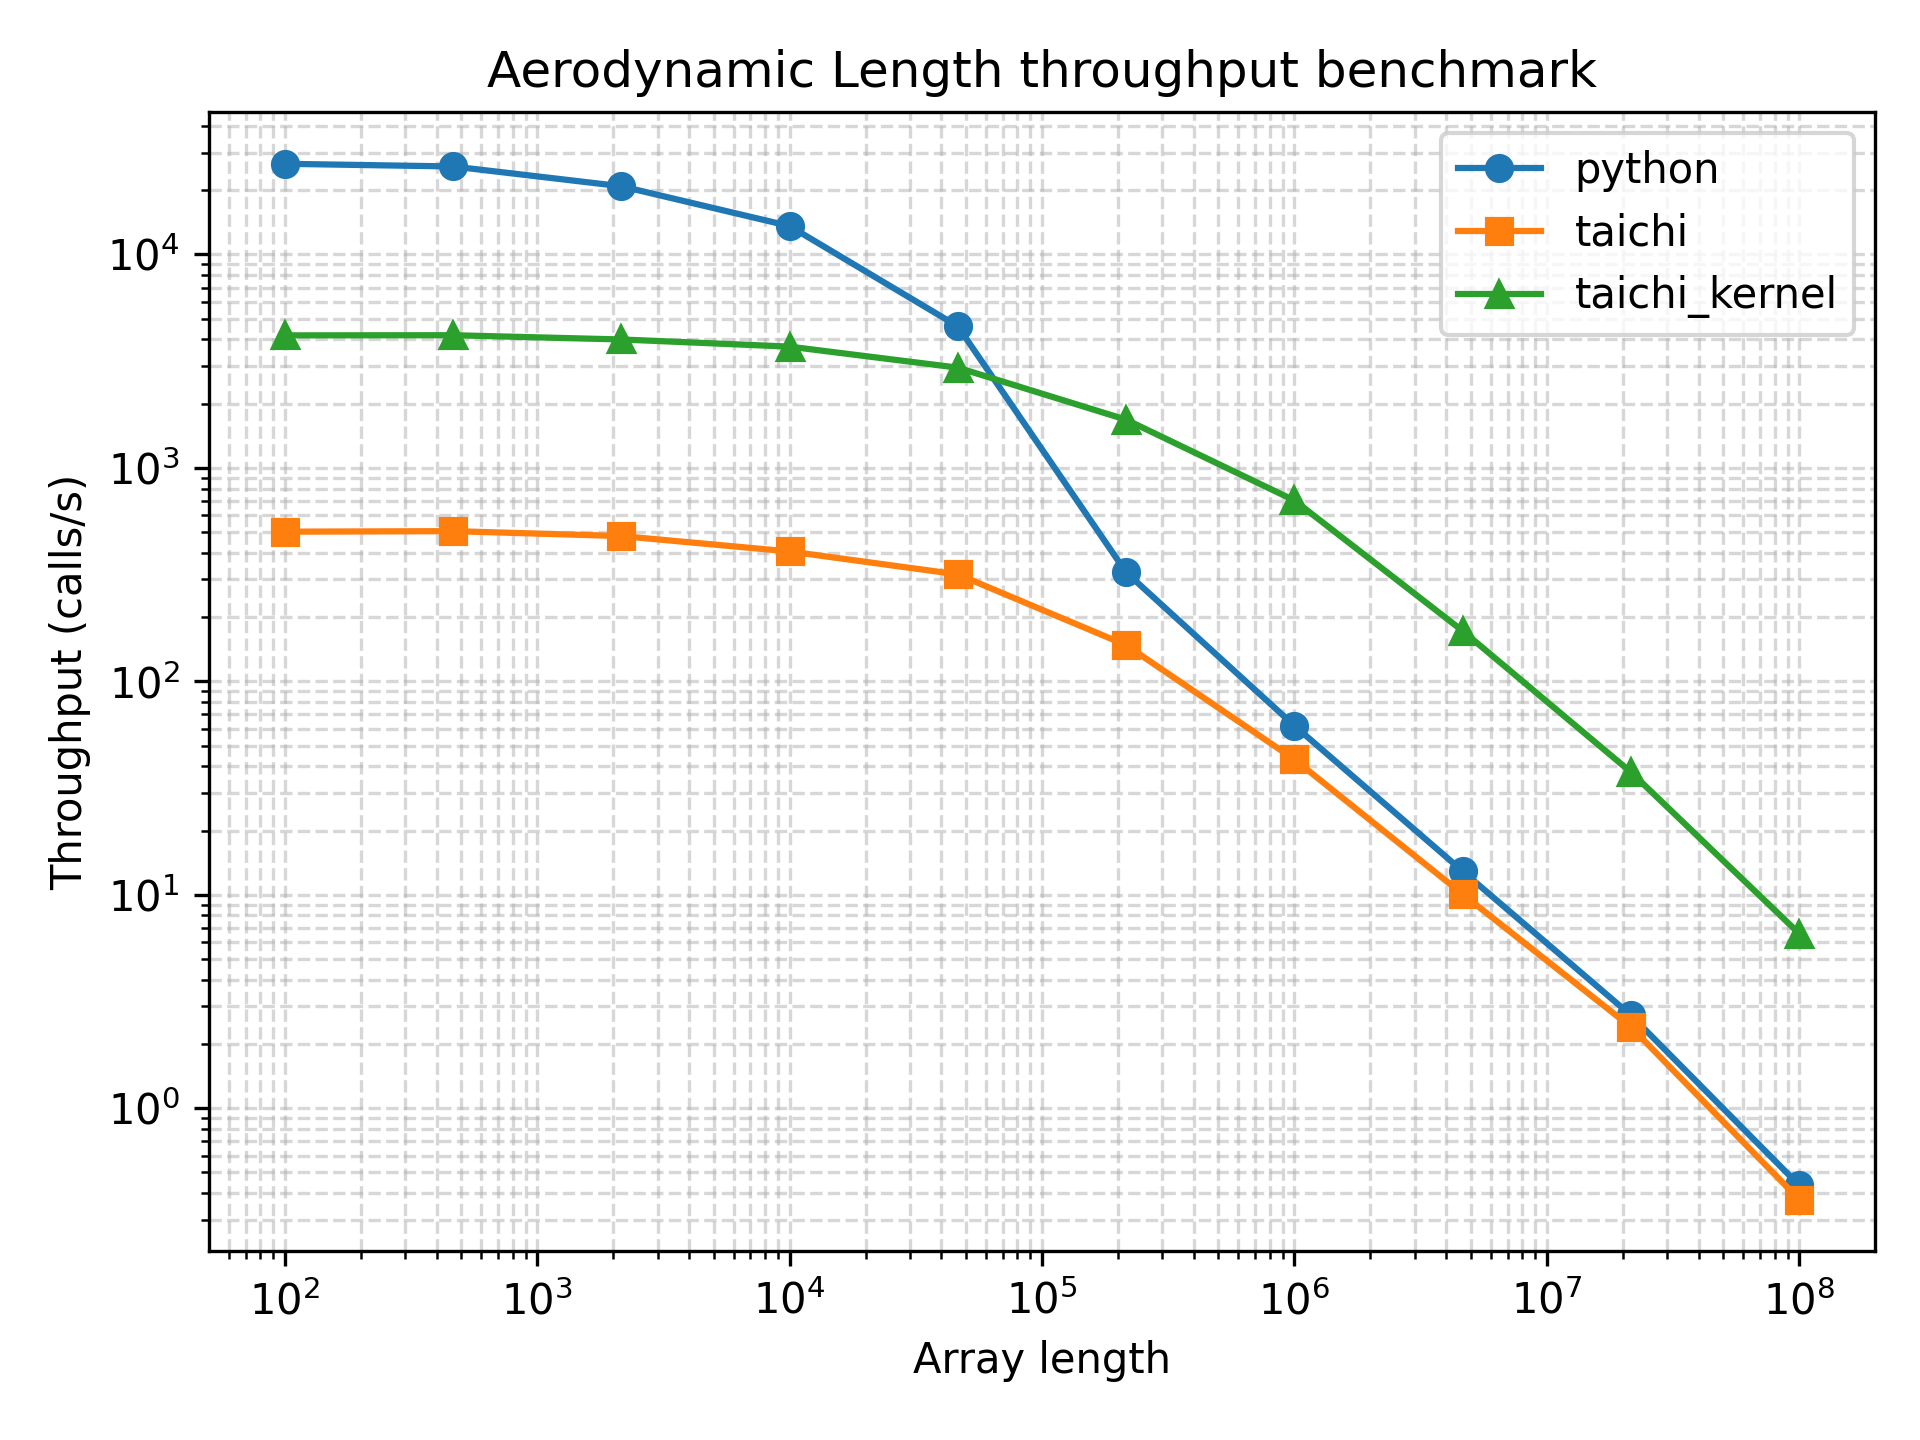

Source data for this figure (header and first rows):
array_length, python_function_calls, python_min_time_s, python_max_time_s, python_mean_time_s, python_mode_time_s, python_median_time_s, python_std_time_s, python_throughput_calls_per_s, python_cycles_per_call, python_flops_per_call, python_flops_per_cycle, taichi_function_calls, taichi_min_time_s, taichi_max_time_s, taichi_mean_time_s, taichi_mode_time_s, taichi_median_time_s, taichi_std_time_s, taichi_throughput_calls_per_s, taichi_cycles_per_call, taichi_flops_per_call, taichi_flops_per_cycle, taichi_kernel_function_calls
100, 16592, 3.76e-05, 0.03077, 5.951304243008679e-05, 3.86e-05, 4.31e-05, 0.0002855, 26596, 112612, 100, 0.000888, 243, 0.00199, 0.0711, 0.004119, 0.003583, 0.003279, 0.00462, 502.5, 5960350, 100, 1.677753963924431e-05, 2232
464, 16542, 3.87e-05, 0.002009, 5.9659714665699435e-05, 3.96e-05, 4.15e-05, 4.681501116274845e-05, 25840, 115906, 464, 0.004003, 282, 0.001978, 0.0396, 0.00355, 0.002364, 0.00265, 0.002913, 505.5, 5925008, 464, 7.831212394041291e-05, 2164
2154, 13399, 4.79e-05, 0.00179, 7.381494141353832e-05, 4.91e-05, 5.31e-05, 5.300758276958087e-05, 20877, 143460, 2154, 0.01501, 246, 0.002086, 0.03637, 0.00407, 0.004315, 0.003565, 0.002498, 479.3, 6248169, 2154, 0.0003447, 2660
10000, 11492, 7.36e-05, 0.0005568, 8.638074312565263e-05, 7.49e-05, 7.74e-05, 2.7191889164715246e-05, 13587, 220432, 10000, 0.04537, 216, 0.002464, 0.012, 0.004643, 0.003415, 0.003956, 0.001867, 405.9, 7378782, 10000, 0.001355, 2186
46415, 3839, 0.0002171, 0.001406, 0.0002594, 0.0002209, 0.0002277, 7.861503648951344e-05, 4606, 650214, 46415, 0.07138, 234, 0.003155, 0.006918, 0.004279, 0.003689, 0.004121, 0.0007485, 317, 9449225, 46415, 0.004912, 2042
215443, 261, 0.003085, 0.008985, 0.003835, 0.003154, 0.003298, 0.001106, 324.2, 9238377, 215443, 0.02332, 102, 0.006763, 0.03593, 0.009847, 0.007925, 0.008792, 0.003714, 147.9, 20254886, 215443, 0.01064, 1241
1000000, 49, 0.01614, 0.03082, 0.02048, 0.02096, 0.01997, 0.002969, 61.95, 48343194, 1000000, 0.02069, 33, 0.02322, 0.04506, 0.03108, 0.02798, 0.02909, 0.005844, 43.06, 69546596, 1000000, 0.01438, 343
4641588, 12, 0.07758, 0.1163, 0.08913, 0.1163, 0.08521, 0.01169, 12.89, 232349704, 4641588, 0.01998, 10, 0.09937, 0.1197, 0.1091, 0.1024, 0.1083, 0.00795, 10.06, 297612850, 4641588, 0.0156, 119
21544346, 5, 0.3671, 0.4547, 0.4135, 0.4266, 0.411, 0.03184, 2.724, 1099513019, 21544346, 0.01959, 5, 0.4169, 0.5016, 0.4626, 0.4513, 0.4635, 0.03172, 2.399, 1248538528, 21544346, 0.01726, 29
100000000, 5, 2.299, 3.887, 2.9, 3.887, 2.809, 0.6079, 0.4349, 6886838074, 100000000, 0.01452, 5, 2.68, 26.53, 8.312, 26.53, 2.937, 10.31, 0.3731, 8027890546, 100000000, 0.01246, 5
